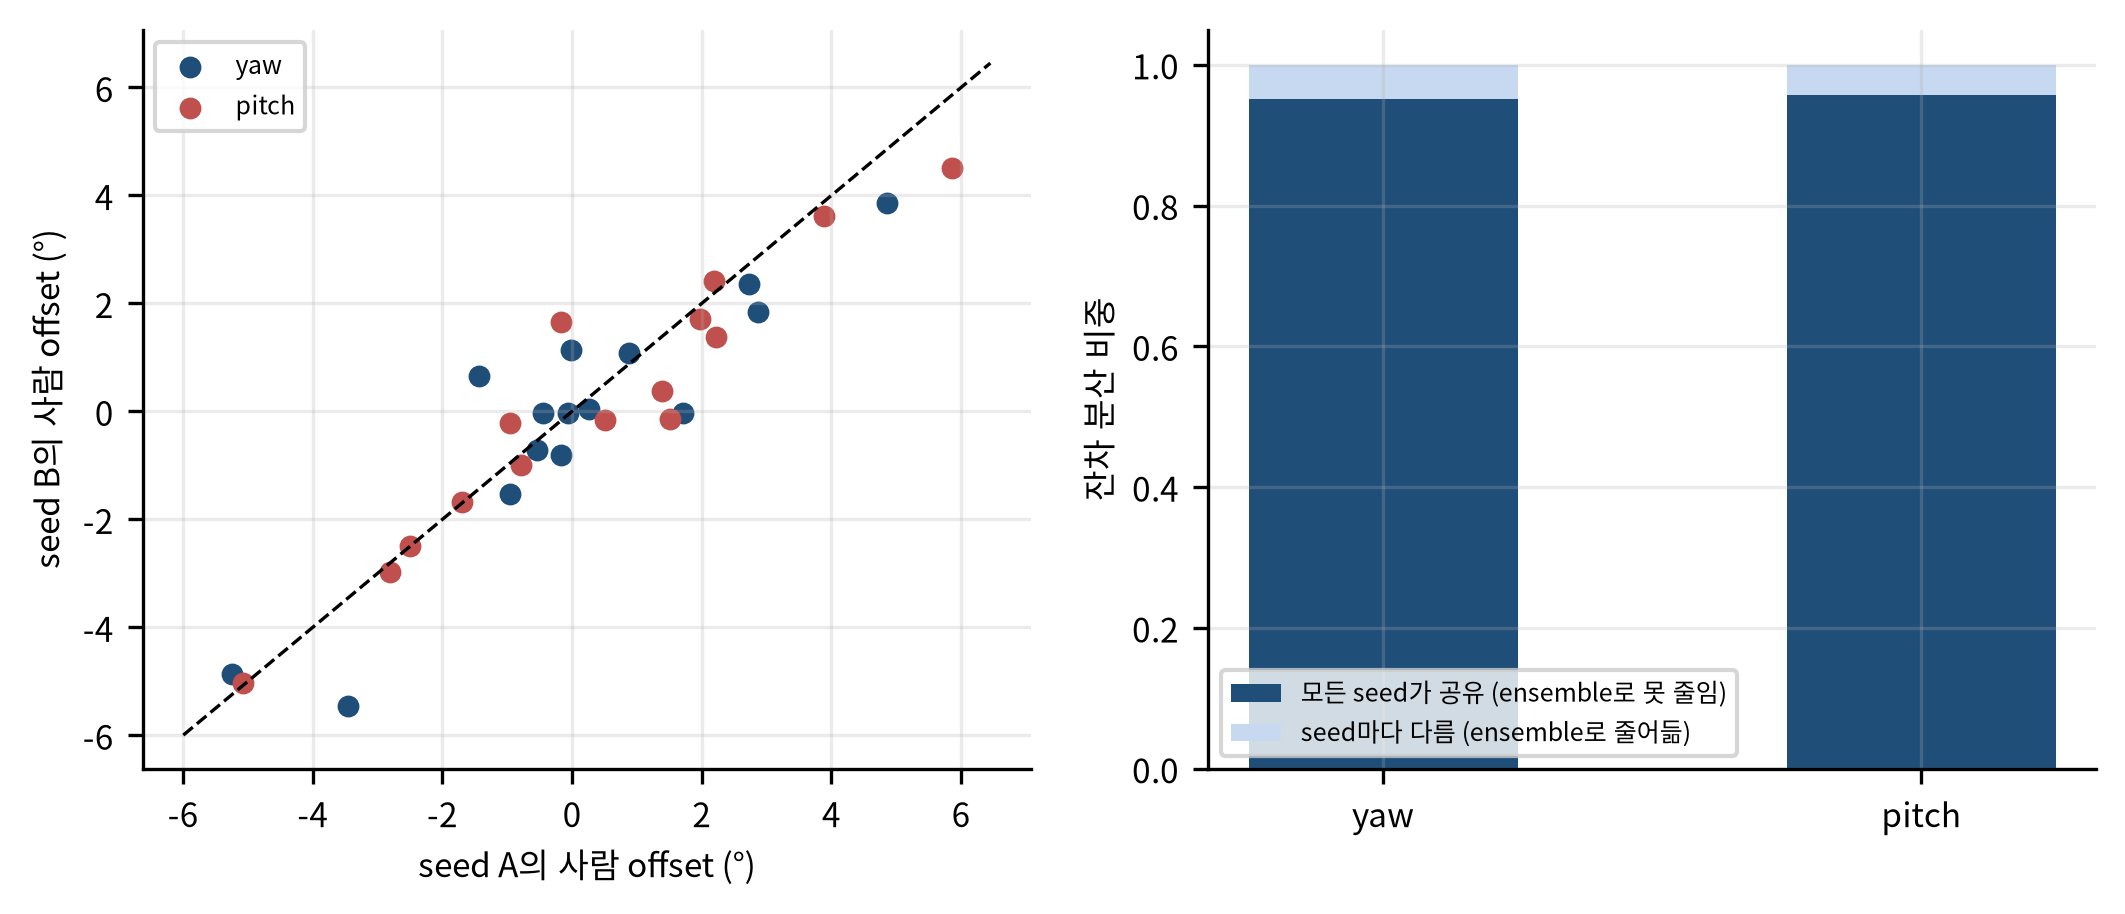

The table this chart was drawn from, first rows:
axis, shared_frac
yaw, 0.9513
pitch, 0.9563
